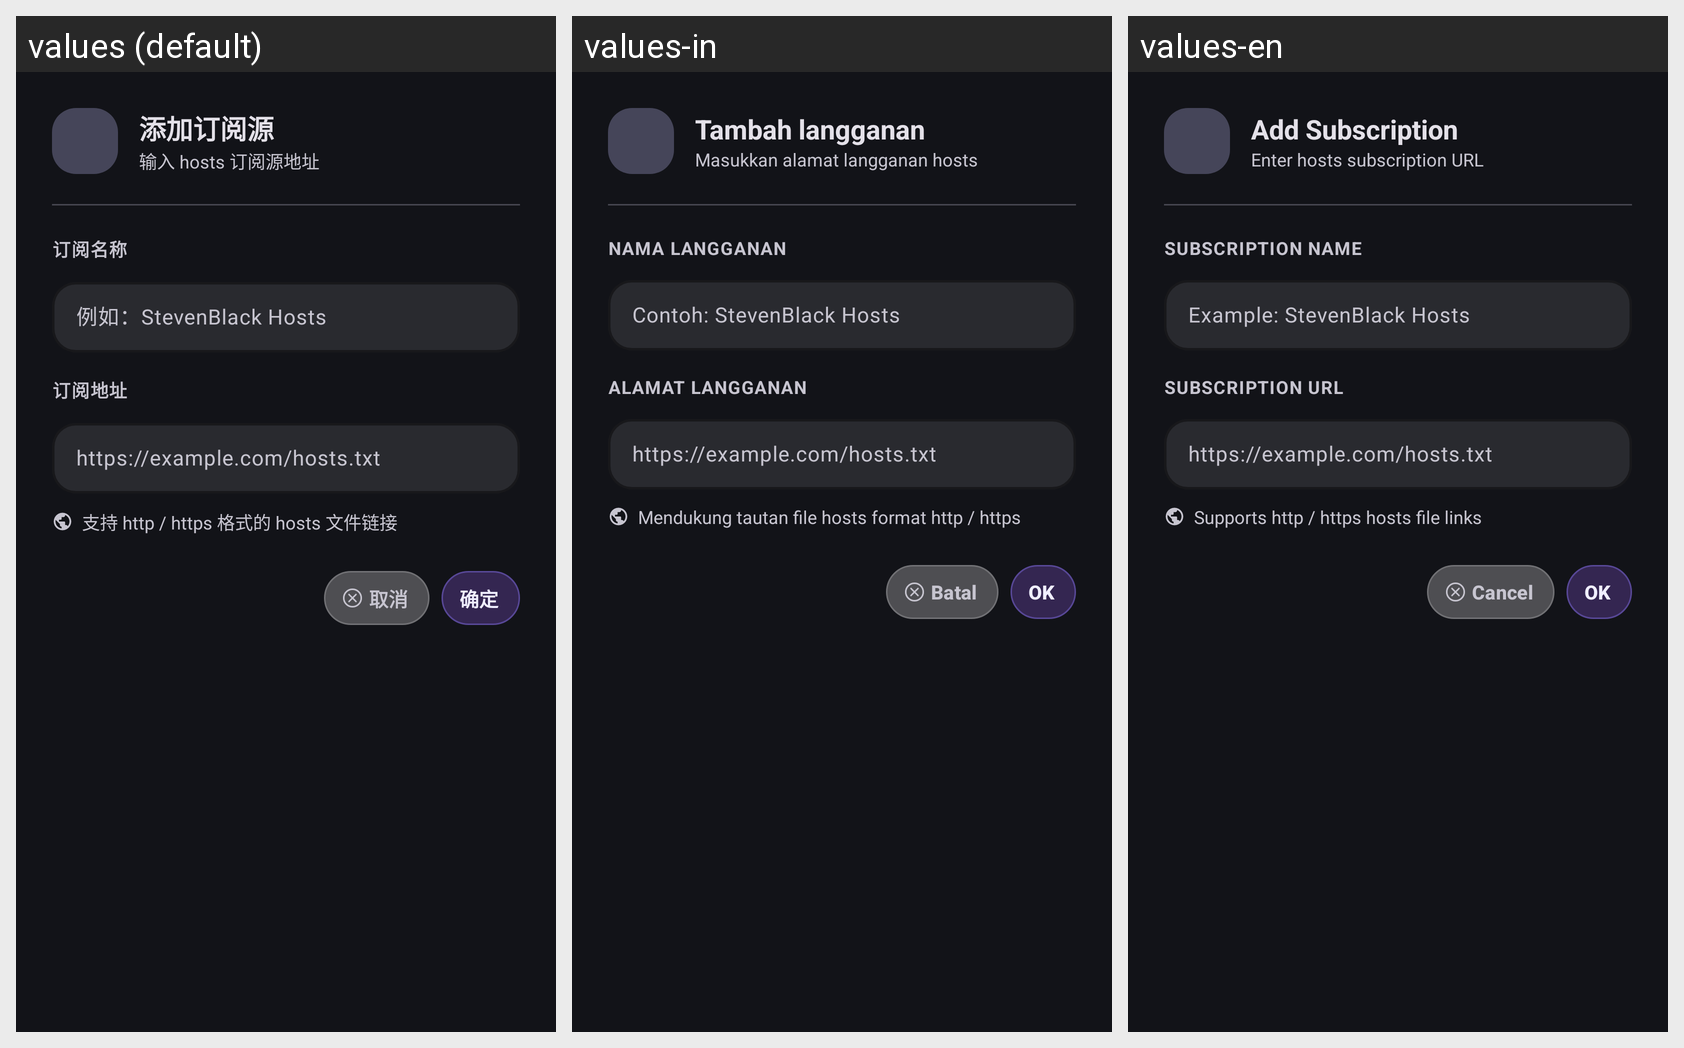

Here is an Android app screen in its default locale and in the app's own translations. Write out the translated-string differences for the strings that appear on this screen.
Android screen res/layout/dialog_add_subscription.xml rendered under 3 locales, left to right: values (default), values-in, values-en. Device: Nexus 5 (rendered at 1080×1920; each locale shown at half size, 540×960, under a caption strip naming it); theme AppTheme.
Other locales in the repository, not shown: values-de, values-es, values-fr, values-ja, values-ko, values-pt, values-ru, values-th, values-vi.
Strings drawn on this screen, with the default value and each locale's value (text and hints the layout hard-codes, and strings that could not be matched under every locale, appear in the picture but are not listed):

add_subscription
  values: 添加订阅源
  values-in: Tambah langganan
  values-en: Add Subscription

add_subscription_hint
  values: 输入 hosts 订阅源地址
  values-in: Masukkan alamat langganan hosts
  values-en: Enter hosts subscription URL

subscription_name_label
  values: 订阅名称
  values-in: Nama langganan
  values-en: Subscription name

subscription_name_hint
  values: 例如：StevenBlack Hosts
  values-in: Contoh: StevenBlack Hosts
  values-en: Example: StevenBlack Hosts

subscription_url_label
  values: 订阅地址
  values-in: Alamat langganan
  values-en: SUBSCRIPTION URL

add_subscription_url_example
  values: https://example.com/hosts.txt
  values-in: https://example.com/hosts.txt  [not translated; the default value is used]
  values-en: https://example.com/hosts.txt  [not translated; the default value is used]

add_subscription_tip
  values: 支持 http / https 格式的 hosts 文件链接
  values-in: Mendukung tautan file hosts format http / https
  values-en: Supports http / https hosts file links

cancel
  values: 取消
  values-in: Batal
  values-en: Cancel

confirm
  values: 确定
  values-in: OK
  values-en: OK
